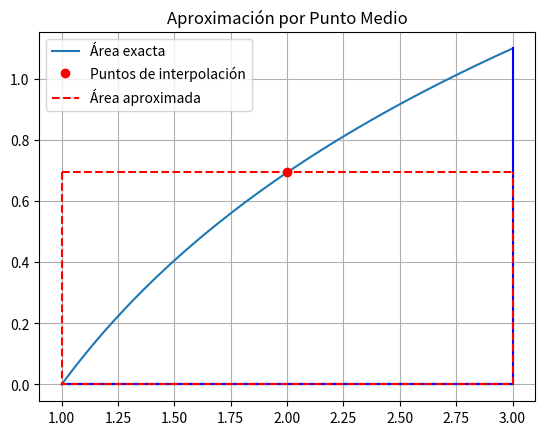

Write Python code to recreate this figure.
# -*- coding: utf-8 -*-
"""
Created on Mon Mar 31 15:31:33 2025
@author: UO299673
"""

import numpy as np
import matplotlib.pyplot as plt
import sympy as sym

# Función de dibujo del área y de la interpolación
def dibujo(f, a, b, nodos):
    x = np.linspace(a, b, 100)
    p = np.polyfit(nodos, f(nodos), len(nodos) - 1)
    xp = np.linspace(a, b)
    yp = np.polyval(p, xp)
    pa = np.polyval(p, a)
    pb = np.polyval(p, b)

    plt.figure()
    plt.plot(x, 0 * x, 'k')
    plt.plot(x, f(x), label='Área exacta')
    plt.plot([a, a, b, b], [f(a), 0, 0, f(b)], 'b')
    plt.plot(nodos, f(nodos), 'ro', label='Puntos de interpolación')
    plt.plot(xp, yp, 'r--', label='Área aproximada')
    plt.plot([a, a, b, b], [pa, 0, 0, pb], 'r--')
    plt.legend()
    plt.title("Aproximación por Punto Medio")
    plt.grid(True)
    plt.show()

# Implementación de la regla del punto medio compuesta
def punto_medio_comp(f, a, b, n):
    h = (b - a) / n
    suma = 0
    for i in range(n):
        xi = a + i * h
        xm = xi + h / 2  # Punto medio del subintervalo
        suma += f(xm)
    I = h * suma
    return I

# Parámetros del problema
f = lambda x: np.log(x)
a = 1
b = 3
n = 5

# Cálculo aproximado
I_aprox = punto_medio_comp(f, a, b, n)

# Cálculo exacto con sympy
x = sym.Symbol('x', real=True)
f_sim = sym.log(x)
I_exacta = sym.integrate(f_sim, (x, a, b))

# Mostrar resultados
i = (a + b) / 2
nodos = np.array([i])
dibujo(f, a, b, nodos)

print("El valor aproximado es ", I_aprox)
print("El valor exacto es     ", float(I_exacta))
